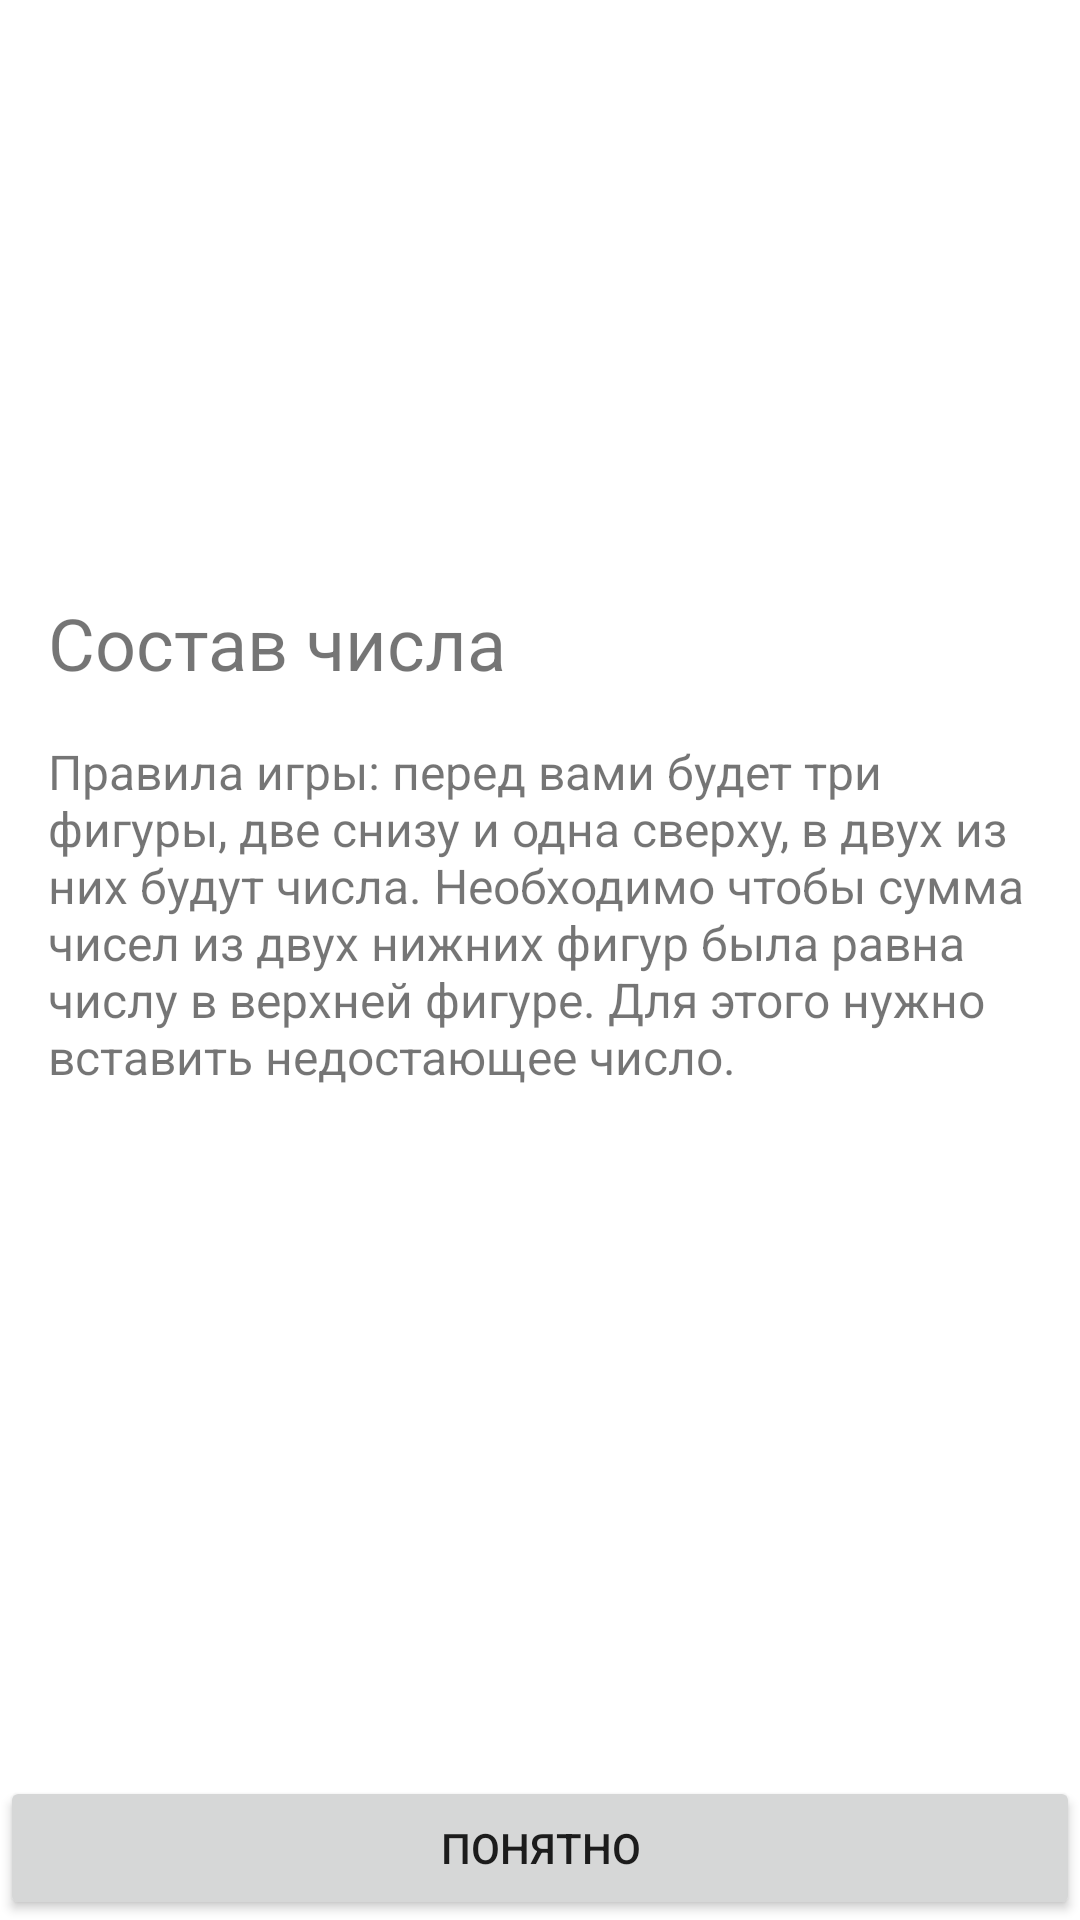

This screen was rendered from an Android layout file. Write that file and the resources it references.
<!-- AndroidManifest.xml: application theme Theme.Composition -->
<!-- res/layout/fragment_welcome.xml -->
<?xml version="1.0" encoding="utf-8"?>
<ScrollView xmlns:android="http://schemas.android.com/apk/res/android"
    xmlns:app="http://schemas.android.com/apk/res-auto"
    xmlns:tools="http://schemas.android.com/tools"
    android:layout_width="match_parent"
    android:layout_height="match_parent"
    android:fillViewport="true">

    <androidx.constraintlayout.widget.ConstraintLayout
        android:layout_width="match_parent"
        android:layout_height="wrap_content"
        android:orientation="vertical"
        tools:context=".presentation.WelcomeFragment">

        <ImageView
            android:id="@+id/iv_logo"
            android:layout_width="wrap_content"
            android:layout_height="150dp"
            android:layout_gravity="center"
            android:layout_margin="32dp"
            android:contentDescription="@string/welcome_logo"
            android:src="@drawable/ic_baseline_cell_tower_24"
            app:layout_constraintEnd_toEndOf="parent"
            app:layout_constraintStart_toStartOf="parent"
            app:layout_constraintTop_toTopOf="parent" />

        <TextView
            android:id="@+id/tv_title"
            android:layout_width="match_parent"
            android:layout_height="wrap_content"
            android:layout_margin="16dp"
            android:text="@string/welcome_title"
            android:textSize="24sp"
            app:layout_constraintTop_toBottomOf="@id/iv_logo" />

        <TextView
            android:layout_width="match_parent"
            android:layout_height="wrap_content"
            android:layout_margin="16dp"
            android:text="@string/game_rules"
            android:textSize="16sp"
            app:layout_constraintTop_toBottomOf="@id/tv_title" />

        <Button
            android:id="@+id/button_understand"
            android:layout_width="match_parent"
            android:layout_height="wrap_content"
            android:layout_gravity="bottom"
            android:text="@string/button_understand"
            app:layout_constraintBottom_toBottomOf="parent"/>



    </androidx.constraintlayout.widget.ConstraintLayout>


</ScrollView>
<!-- resources referenced by this layout -->
<resources>
  <string name="button_understand">Понятно</string>
  <string name="game_rules">Правила игры: перед вами будет три фигуры, две снизу и одна сверху,
          в двух из них будут числа. Необходимо чтобы сумма чисел из двух нижних фигур была равна числу
          в верхней фигуре. Для этого нужно вставить недостающее число.</string>
  <string name="welcome_logo">welcome logo</string>
  <string name="welcome_title">Состав числа</string>
  <style name="Theme.Composition" parent="Theme.MaterialComponents.DayNight.NoActionBar">
          
          <item name="colorPrimary">@color/purple_500</item>
          <item name="colorPrimaryVariant">@color/purple_700</item>
          <item name="colorOnPrimary">@color/white</item>
          
          <item name="colorSecondary">@color/teal_200</item>
          <item name="colorSecondaryVariant">@color/teal_700</item>
          <item name="colorOnSecondary">@color/black</item>
          
          <item name="android:statusBarColor" tools:targetApi="l">?attr/colorPrimaryVariant</item>
          
      </style>
  <!-- not gathered from this repository: default colours our renderer supplied (Android Studio template values) -->
  <color name="purple_500">#FF6200EE</color>
  <color name="purple_700">#FF3700B3</color>
  <color name="teal_200">#FF03DAC5</color>
  <color name="teal_700">#FF018786</color>
  <color name="black">#FF000000</color>
  <color name="white">#FFFFFFFF</color>
</resources>
